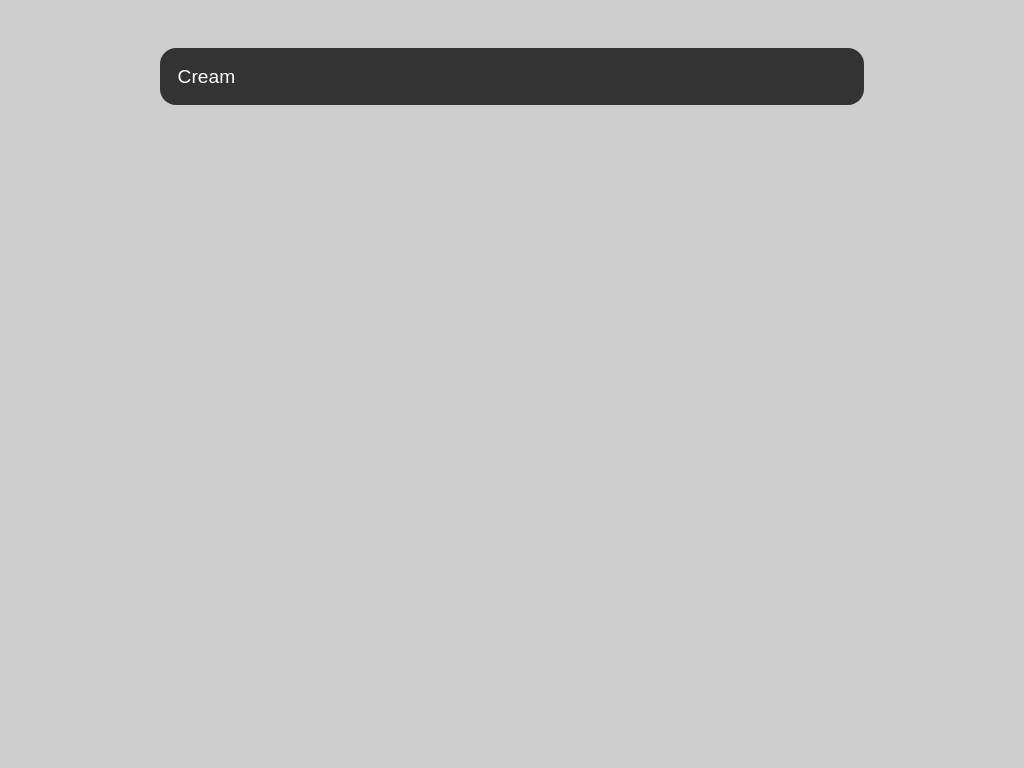

Write a web page that renders exactly this picture using CSS.

<!-- file: index.html -->
<!DOCTYPE html>
<html lang="en">
  <head>
    <meta charset="UTF-8" />
    <meta name="viewport" content="width=device-width, initial-scale=1.0" />
    <link rel="stylesheet" href="css/style.css" />
    <title>select box</title>
  </head>
  <body>
    <div class="select-box">
      <div class="select-box__current" tabindex="1">
        <div class="select-box__value">
          <input
            class="select-box__input"
            type="radio"
            id="0"
            name="input"
            checked="checked"
          />
          <p class="select-box__input-text">Cream</p>
        </div>
        <div class="select-box__value">
          <input class="select-box__input" type="radio" id="1" name="input" />
          <p class="select-box__input-text">Cheese</p>
        </div>
        <div class="select-box__value">
          <input class="select-box__input" type="radio" id="2" name="input" />
          <p class="select-box__input-text">Milk</p>
        </div>
        <div class="select-box__value">
          <input class="select-box__input" type="radio" id="3" name="input" />
          <p class="select-box__input-text">Honey</p>
        </div>
        <div class="select-box__value">
          <input class="select-box__input" type="radio" id="4" name="input" />
          <p class="select-box__input-text">Toast</p>
        </div>
      </div>
      <ul class="select-box__list">
        <li>
          <label class="select-box__option" for="0">Cream</label>
        </li>
        <li>
          <label class="select-box__option" for="1">Cheese</label>
        </li>
        <li>
          <label class="select-box__option" for="2">Milk</label>
        </li>
        <li>
          <label class="select-box__option" for="3">Honey</label>
        </li>
        <li>
          <label class="select-box__option" for="4">Toast</label>
        </li>
      </ul>
    </div>
  </body>
</html>


/* file: style.css */
* {
  margin: 0;
  padding: 0;
  box-sizing: border-box;
}
body {
  padding: 3rem 10rem;
  background-color: #cecece;
  font-family: sans-serif;
}

.select-box {
  position: relative;
  display: block;
  width: 100%;
  margin: 0 auto;
}

.select-box__current {
  position: relative;
  cursor: pointer;
  outline: none;
  margin-bottom: 0.5rem;
}
.select-box__current:focus + .select-box__list {
  opacity: 1;
}
.select-box__current:focus + .select-box__list .select-box__option {
  cursor: pointer;
}

.select-box__value {
  display: flex;
}
.select-box__input {
  display: none;
}
.select-box__input:checked + .select-box__input-text {
  display: block;
}
.select-box__input-text {
  display: none;
  width: 100%;
  margin: 0;
  padding: 1.1rem;
  background-color: #333;
  border-radius: 1rem;
  font-size: 1.2rem;
  color: #fff;
}
.select-box__list {
  position: absolute;
  width: 100%;
  padding: 0;
  list-style: none;
  opacity: 0;
  animation-name: scale;
  background-color: #333;
  border-radius: 1rem;
}
.select-box__option {
  display: block;
  padding: 1.1rem;
  font-size: 1.1rem;
  color: #fff;
}

@keyframes scale {
  from {
    transform: scaleY(1);
  }
  to {
    transform: scaleY(0);
  }
}
